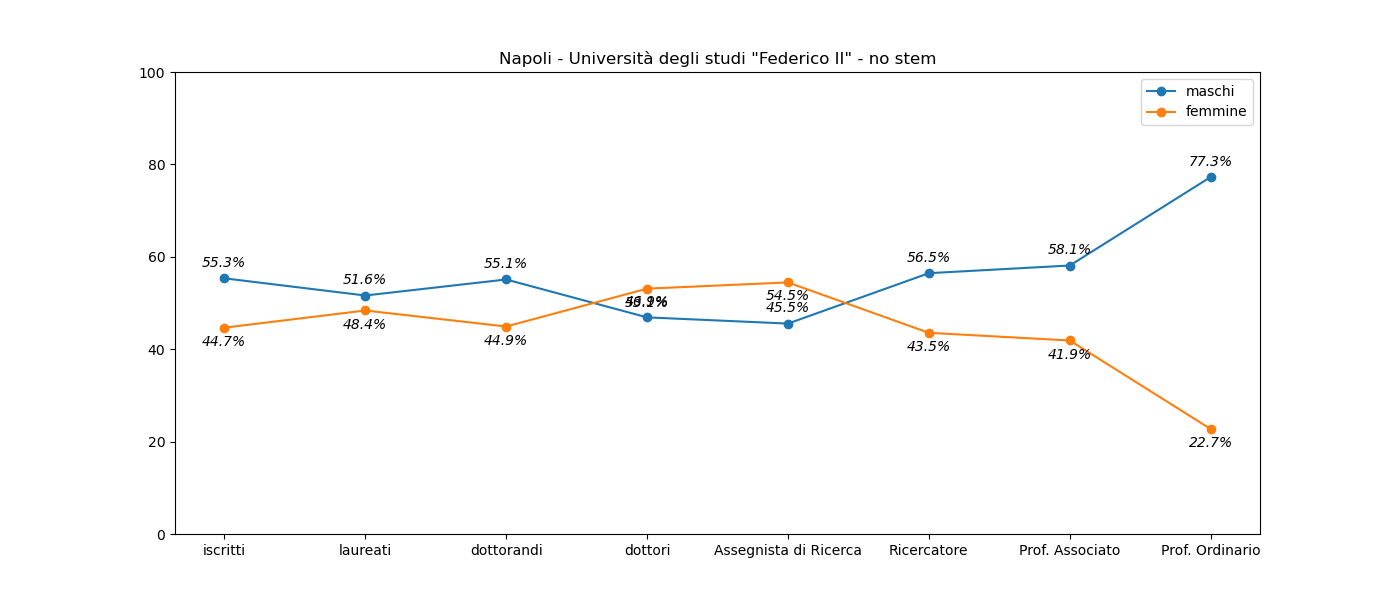

The data file committed next to this chart (first rows):
, iscritti, laureati, dottorandi, dottori, Assegnista di Ricerca, Ricercatore, Prof. Associato, Prof. Ordinario
M, 16046, 2958, 487, 83, 92, 293, 333, 289
F, 12948, 2772, 397, 94, 110, 226, 240, 85
